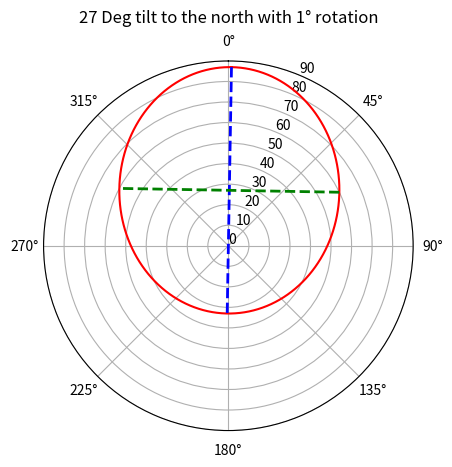
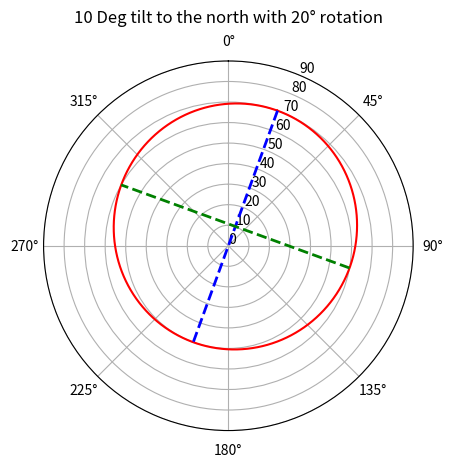
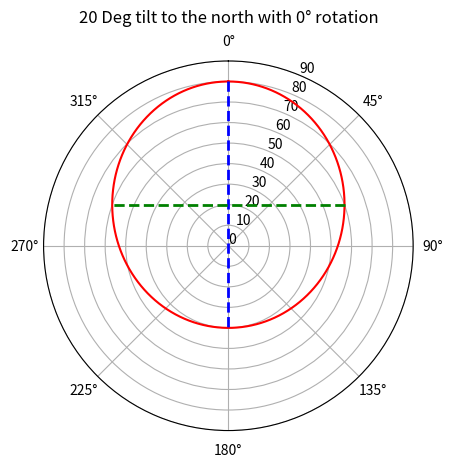
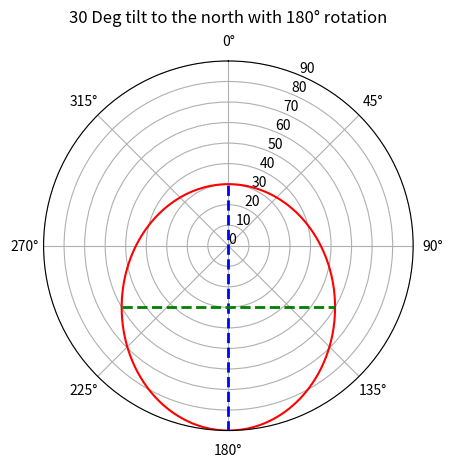

Recreate these plots in Python, in order.
import matplotlib.pyplot as plt
import numpy as np
import math

def draw_fov(tilt_deg, rotation_deg=0):
    fig, ax = plt.subplots(subplot_kw={'projection': 'polar'})

    # Set up the plot limits
    ax.set_ylim(0, 90)
    ax.set_yticks(np.arange(0, 91, 10))
    ax.set_theta_zero_location("N")
    ax.set_theta_direction(-1)
    ax.grid(True)

    # Base radius of the FOV
    base_radius = 60

    # Calculate the FOV center and axes lengths
    center_shift = tilt_deg  # Center moves up by tilt_deg units per degree of tilt
    x_radius = base_radius   # x-axis radius remains constant
    y_radius = math.sqrt(base_radius**2 - tilt_deg**2)  # y-axis radius changes with tilt

    # Calculate the points for the oval
    theta = np.linspace(0, 2 * np.pi, 300)
    x = x_radius * np.cos(theta)
    y = y_radius * np.sin(theta)

    # Adjust the center position based on tilt
    x += center_shift

    # Convert to polar coordinates
    r = np.sqrt(x**2 + y**2)
    angles = np.arctan2(y, x)

    # Rotate the oval by adding the rotation angle in radians
    rotation_radians = np.deg2rad(rotation_deg)  # Convert degrees to radians
    angles += rotation_radians

    # Plot the oval
    ax.plot(angles, r, 'r')

    # Calculate and plot the major and minor axes of the oval
    # Major axis endpoints
    major_axis_x = np.array([center_shift + x_radius, center_shift - x_radius])
    major_axis_y = np.array([0, 0])

    # Minor axis endpoints
    minor_axis_x = np.array([center_shift, center_shift])
    minor_axis_y = np.array([y_radius, -y_radius])

    # Rotate the axes
    major_axis_angles = np.arctan2(major_axis_y, major_axis_x) + rotation_radians
    major_axis_r = np.sqrt(major_axis_x**2 + major_axis_y**2)
    minor_axis_angles = np.arctan2(minor_axis_y, minor_axis_x) + rotation_radians
    minor_axis_r = np.sqrt(minor_axis_x**2 + minor_axis_y**2)

    # Plot the major and minor axes
    ax.plot(major_axis_angles, major_axis_r, 'blue', linestyle='--', linewidth=2)
    ax.plot(minor_axis_angles, minor_axis_r, 'green', linestyle='--', linewidth=2)
    # Set plot title
    ax.set_title(f'{tilt_deg} Deg tilt to the north with {rotation_deg}° rotation', va='bottom')
    plt.show()

# Draw FOV for different tilts with a 20 degree rotation to the right
draw_fov(27, 1)   
draw_fov(10, 20)  
draw_fov(20, 0)  
draw_fov(30, 180)  
